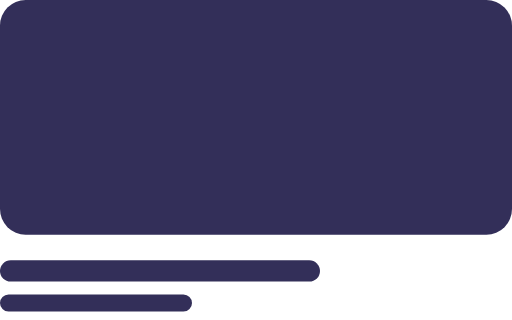
t = 0.00 s
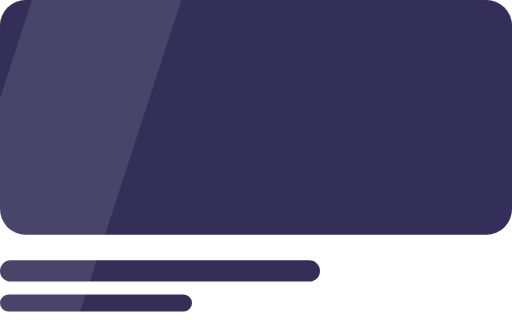
t = 0.40 s
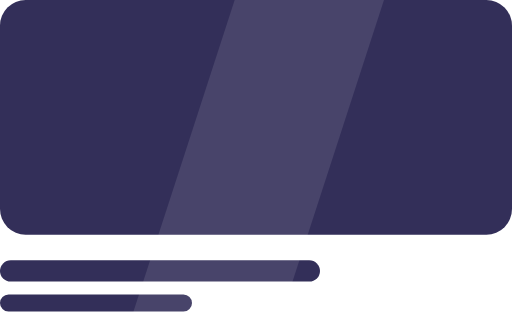
t = 0.80 s
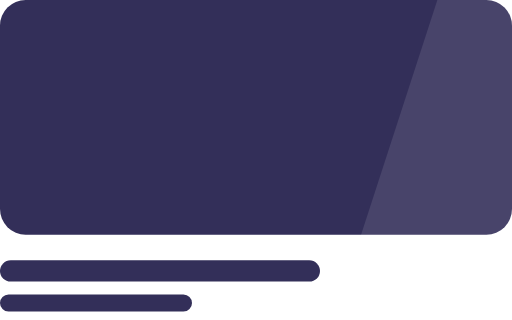
t = 1.20 s

The animated SVG that drew these frames (rendered in a browser with its animation timeline set to each time). Animation: 1 SMIL element (animate=1); one cycle of 1.60 s, repeats indefinitely.

<svg xmlns="http://www.w3.org/2000/svg" viewBox="0 0 240 150" width="240" height="150" fill="none"><defs><linearGradient id="orb" x1="0.3" y1="0.2" x2="0.8" y2="0.9"><stop offset="0" stop-color="#FFFFFF"/><stop offset="0.4" stop-color="#BFD8FF"/><stop offset="1" stop-color="#FF2EA6"/></linearGradient><linearGradient id="gold" x1="0" y1="0" x2="0" y2="1"><stop offset="0" stop-color="#FFF1B0"/><stop offset="0.5" stop-color="#D4AF37"/><stop offset="1" stop-color="#8A6A12"/></linearGradient></defs><rect width="240" height="110" rx="12" fill="#332F59"/><rect y="122" width="150" height="10" rx="5" fill="#332F59"/><rect y="138" width="90" height="8" rx="4" fill="#332F59"/><clipPath id="sk"><rect width="240" height="150"/></clipPath><g clip-path="url(#sk)"><rect x="-80" width="70" height="150" fill="#fff" opacity="0.1" transform="skewX(-18)"><animate attributeName="x" values="-80;300" dur="1.6s" begin="0s" repeatCount="indefinite"/></rect></g></svg>
